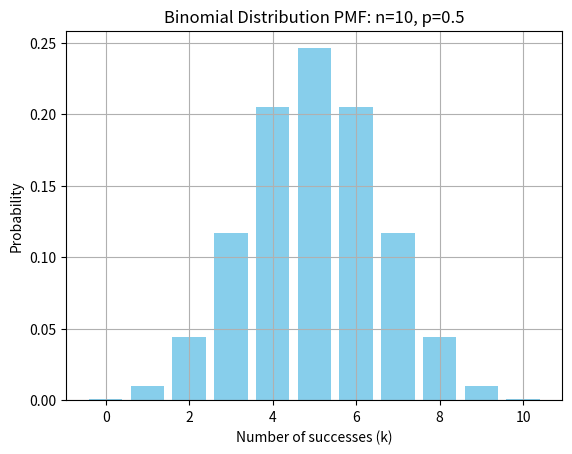
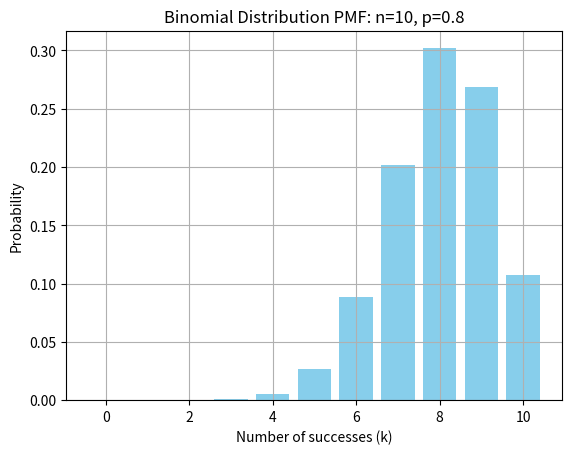

The script that saved these images, in order:
import numpy as np
import matplotlib.pyplot as plt
from scipy.stats import binom

print(binom.pmf(5, 10, 0.5)) # Evaluate the Binomial(n=10,p=0.5) p.m.f. at x=5. This will give P(X=5)
print(binom.cdf(5, 10, 0.5)) # Evluate the Binomial(n=10,p=0.5) c.d.f. at x=5. This will give P(X<=5)

# Parameters
n = 10
p = 0.5

# Values of k (number of successes)
k_values = np.arange(0, n + 1)

# PMF for each k
pmf_values = binom.pmf(k_values, n, p)

# Plotting
plt.bar(k_values, pmf_values, color='skyblue')
plt.xlabel('Number of successes (k)')
plt.ylabel('Probability')
plt.title('Binomial Distribution PMF: n=10, p=0.5')
plt.grid(True)
plt.show()

# Now let us create the same graph for Binomial(n=10,p=0.8) distribution.
# As you will see below, since success probability has increased, larger outcomes of X are more likely.
# Parameters
n = 10
p = 0.8

# Values of k (number of successes)
k_values = np.arange(0, n + 1)

# PMF for each k
pmf_values = binom.pmf(k_values, n, p)

# Plotting
plt.bar(k_values, pmf_values, color='skyblue')
plt.xlabel('Number of successes (k)')
plt.ylabel('Probability')
plt.title('Binomial Distribution PMF: n=10, p=0.8')
plt.grid(True)
plt.show()
